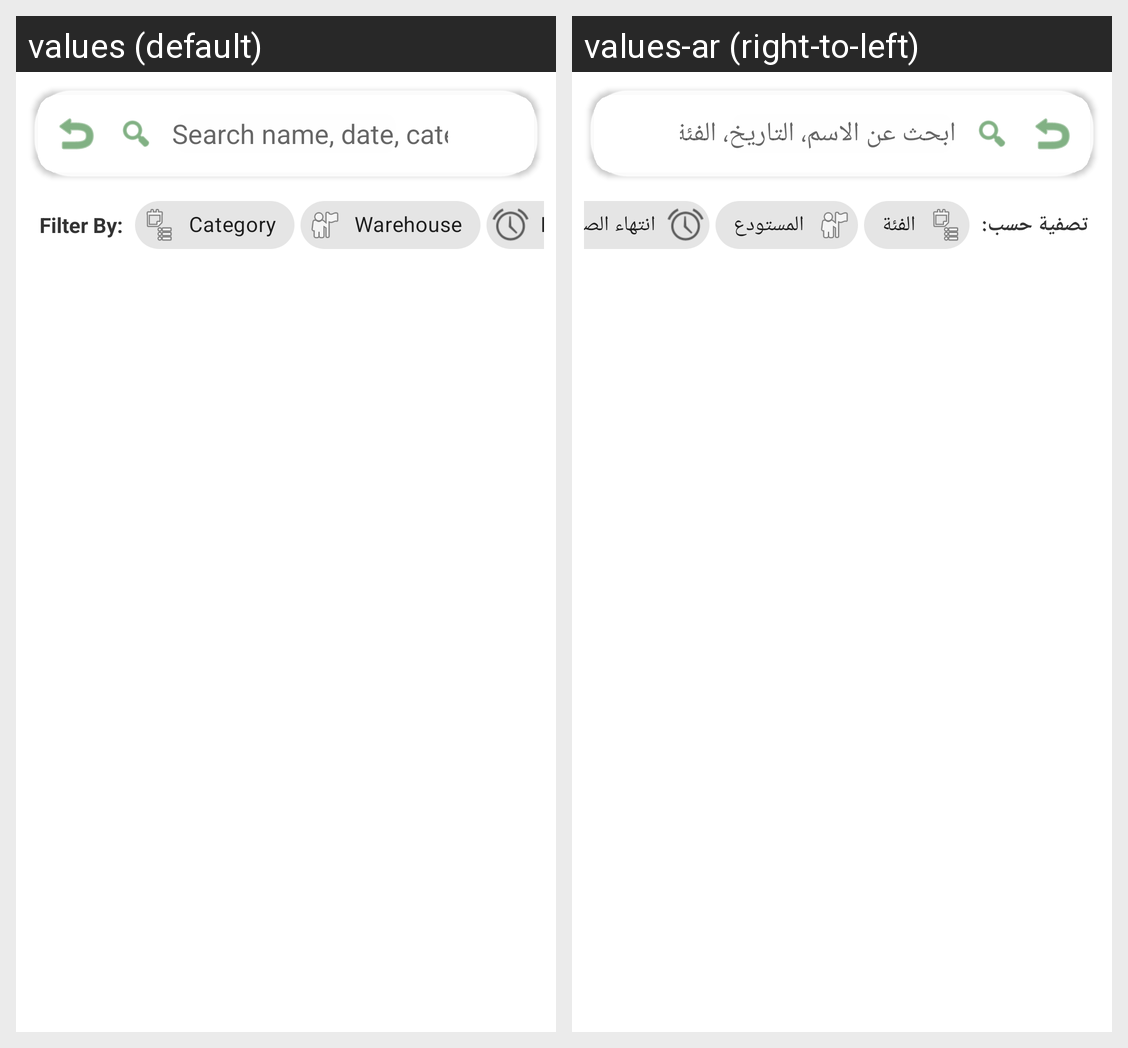

This grid shows one Android layout under two languages. Give, for every string resource on the screen, its name, the default text and each shown locale's text.
Android screen res/layout/activity_product_list.xml rendered under 2 locales, left to right: values (default), values-ar (right-to-left). Device: Nexus 5 (rendered at 1080×1920; each locale shown at half size, 540×960, under a caption strip naming it); theme Theme.AurexScanner.
Strings drawn on this screen, with the default value and each locale's value (text and hints the layout hard-codes, and strings that could not be matched under every locale, appear in the picture but are not listed):

search_hint
  values: Search name, date, category...
  values-ar: ابحث عن الاسم، التاريخ، الفئة...

filter_by
  values: Filter By:
  values-ar: تصفية حسب:

category_filter
  values: Category
  values-ar: الفئة

warehouse_filter
  values: Warehouse
  values-ar: المستودع

expiry
  values: Expiry
  values-ar: انتهاء الصلاحية
